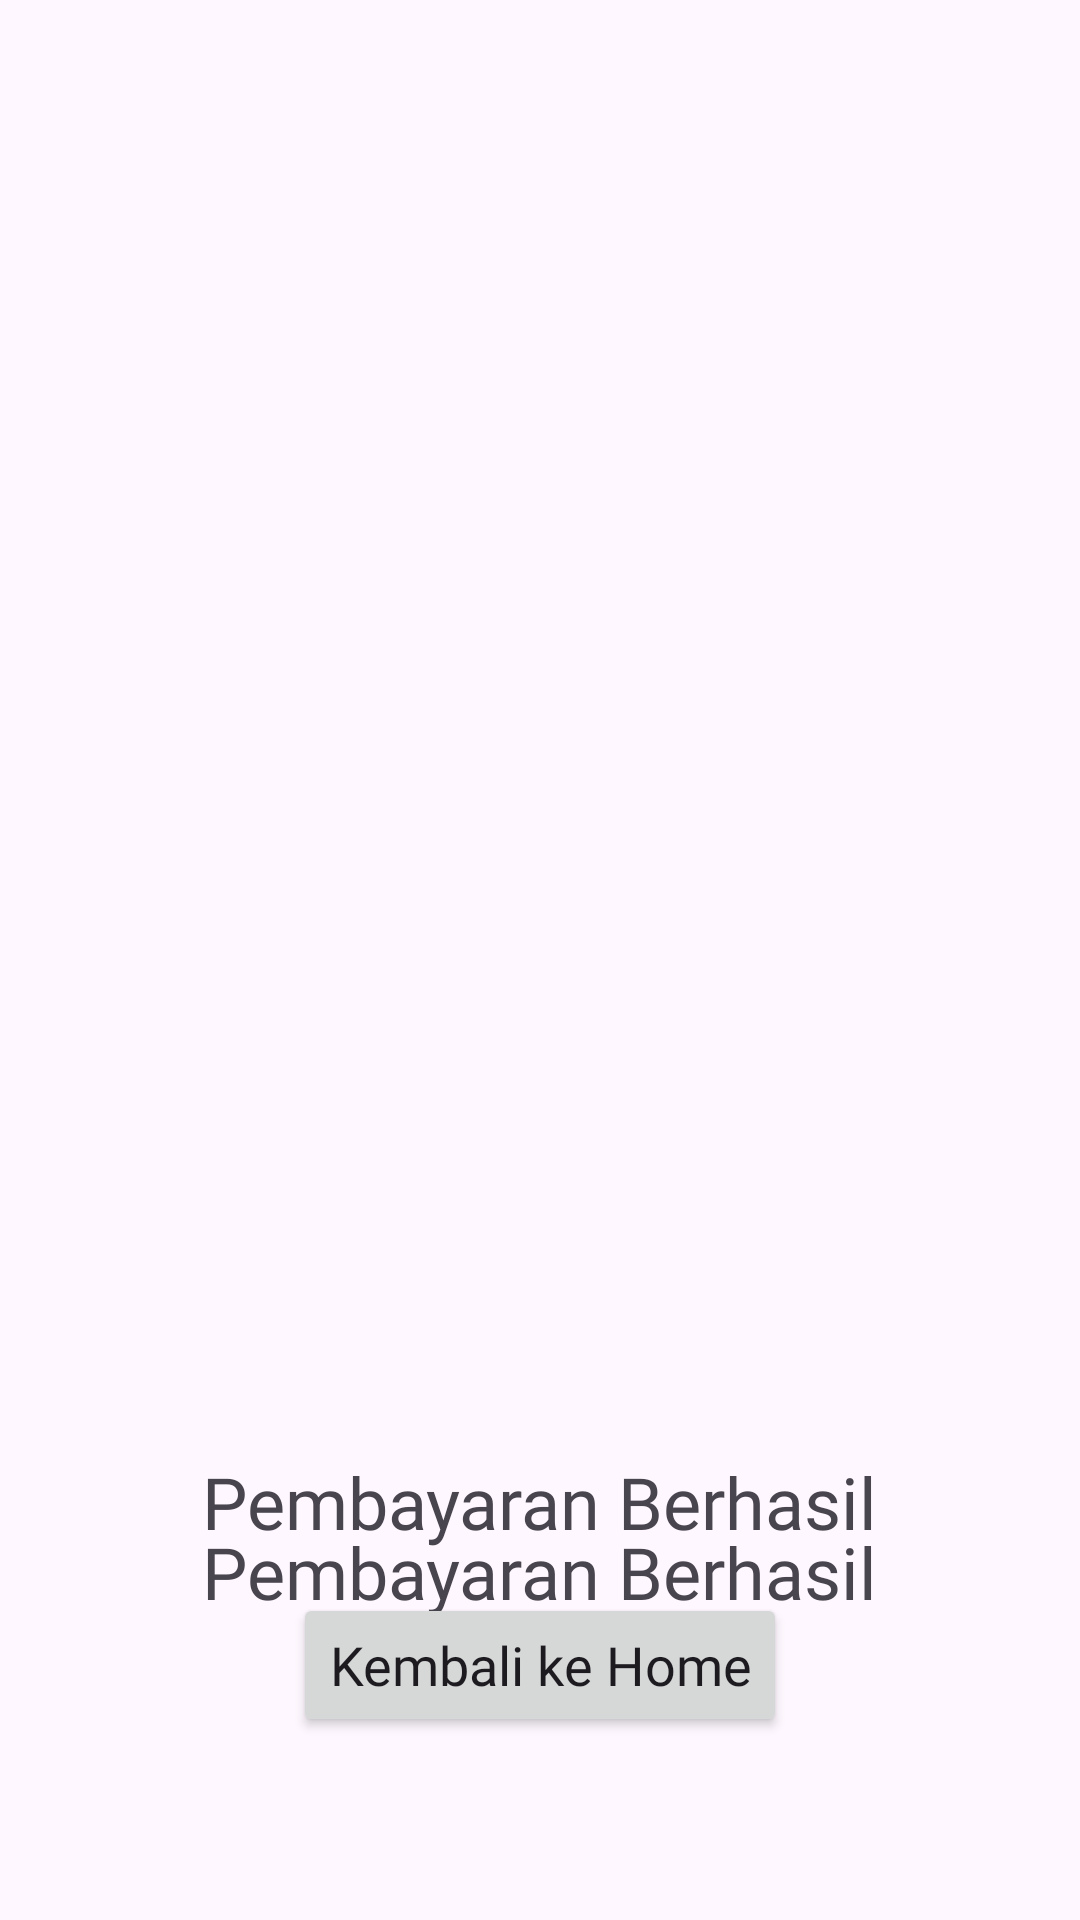

Write the Android layout XML for this screen, with the resource values it uses.
<!-- AndroidManifest.xml: application theme Theme.BerkahJayaShop -->
<!-- res/layout/activity_payment_finish.xml -->
<?xml version="1.0" encoding="utf-8"?>
<androidx.constraintlayout.widget.ConstraintLayout xmlns:android="http://schemas.android.com/apk/res/android"
    xmlns:app="http://schemas.android.com/apk/res-auto"
    xmlns:tools="http://schemas.android.com/tools"
    android:id="@+id/main"
    android:layout_width="match_parent"
    android:layout_height="match_parent"
    tools:context=".checkout.PaymentFinishActivity">

    <ImageView
        android:id="@+id/imageView3"
        android:layout_width="300dp"
        android:layout_height="300dp"
        android:src="@drawable/ic_success"
        app:layout_constraintBottom_toBottomOf="parent"
        app:layout_constraintEnd_toEndOf="parent"
        app:layout_constraintStart_toStartOf="parent"
        app:layout_constraintTop_toTopOf="parent" />

    <TextView
        android:id="@+id/tvPaymentStatus"
        android:layout_width="wrap_content"
        android:layout_height="wrap_content"
        android:fontFamily="@font/poppins_bold"
        android:text="Pembayaran Berhasil"
        android:textSize="24sp"
        app:layout_constraintBottom_toTopOf="@+id/btn_home"
        app:layout_constraintEnd_toEndOf="parent"
        app:layout_constraintStart_toStartOf="parent"
        app:layout_constraintTop_toBottomOf="@+id/tvOrderId" />

    <TextView
        android:id="@+id/tvOrderId"
        android:layout_width="wrap_content"
        android:layout_height="wrap_content"
        android:fontFamily="@font/poppins_bold"
        android:text="Pembayaran Berhasil"
        android:textSize="24sp"
        app:layout_constraintBottom_toTopOf="@+id/btn_home"
        app:layout_constraintEnd_toEndOf="parent"
        app:layout_constraintStart_toStartOf="parent"
        app:layout_constraintTop_toBottomOf="@+id/imageView3" />

    <Button
        android:id="@+id/btn_home"
        android:layout_width="wrap_content"
        android:layout_height="wrap_content"
        android:fontFamily="@font/poppins_semibold"
        android:text="Kembali ke Home"
        android:textAllCaps="false"
        android:textSize="18sp"
        app:layout_constraintBottom_toBottomOf="parent"
        app:layout_constraintEnd_toEndOf="parent"
        app:layout_constraintStart_toStartOf="parent"
        app:layout_constraintTop_toBottomOf="@+id/imageView3" />
</androidx.constraintlayout.widget.ConstraintLayout>
<!-- resources referenced by this layout -->
<resources>
  <style name="Theme.BerkahJayaShop" parent="Base.Theme.BerkahJayaShop" />
  <style name="Base.Theme.BerkahJayaShop" parent="Theme.Material3.DayNight.NoActionBar">
          <item name="android:statusBarColor">#FFFFFFFF</item>
      </style>
</resources>
